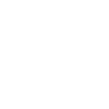
t = 0.00 s
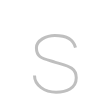
t = 0.25 s
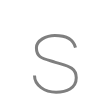
t = 0.50 s
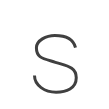
t = 0.75 s
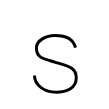
t = 1.00 s

The animated SVG that drew these frames (rendered in a browser with its animation timeline set to each time). Animation: 1 SMIL element (animate=1); one cycle of 1.00 s.

<svg width="109px" height="109px" viewBox="0 0 px 109px" xmlns="http://www.w3.org/2000/svg" xmlns:xlink="http://www.w3.org/1999/xlink" xml:space="preserve" version="1.1"  baseProfile="full">
<path d="M75.5,47.56c-2.33-9.81-11.31-12.13-20.63-12.13c-8.72,0-18.45,5.12-18.45,12.37c0,10.05,5.95,10.5,18.99,14.54c11.83,3.66,20.85,4.61,20.85,15.48c0,10.67-10.02,14.41-20.17,14.41c-11.15,0-21.59-6.78-21.59-16.7" style="fill:none;stroke:black;stroke-width:3;opacity:0">
  <animate attributeType="CSS" attributeName="opacity" from="0" to="1" begin="0s" dur="1s" repeatCount="Indefinite" fill="freeze" />
</path>
</svg>
